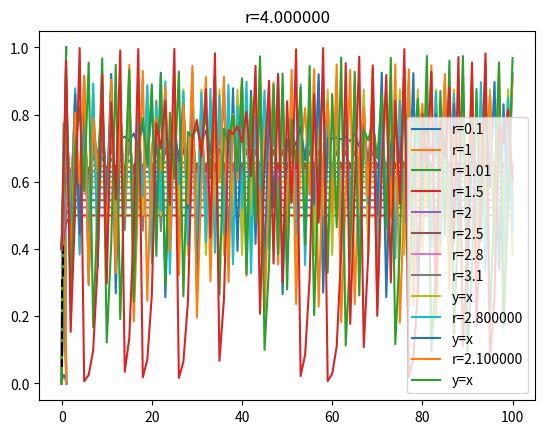

Here is the Python script that generated this plot:
from numpy import *
from matplotlib.pyplot import *

X0=[0.4,0.6,1.3]

def f(r,x):
    return r*x*(1-x)

T=arange(0,1.01,0.01)
plot(T,f(0.1,T),label='r=0.1')
plot(T,f(1,T),label='r=1')
plot(T,f(1.01,T),label='r=1.01')
plot(T,f(1.5,T),label='r=1.5')
plot(T,f(2,T),label='r=2')
plot(T,f(2.5,T),label='r=2.5')
plot(T,f(2.8,T),label='r=2.8')
plot(T,f(3.1,T),label='r=3.1')
plot(T,T,label='y=x')
legend()

r=2.8
plot(T,f(r,T),label='r=%1f'%r)
plot(T,T,label='y=x')

r=2.1
plot(T,f(r,T),label='r=%1f'%r)
plot(T,T,label='y=x')
xc=0.05
for i in range(1000):
    plot([xc,xc],[xc,f(r,xc)], color='k', linestyle='--')
    plot([f(r,xc),xc],[f(r,xc),f(r,xc)], color='k', linestyle='--')
    xc=f(r,xc)
legend()

for r in arange(2,4.01,0.1):
    X=[X0[0]]
    for i in range(100):
        X.append(f(r,X[-1]))
    plot(X)#,'.')
    title('r=%f'%r)
    show()
        

